Photos from the image-classification dataset "data" in the GitHub repository kristian-267/Visual-Quality-Control-System-in-Dynamic-Environment. Its 3 classes are: book, box, cup.

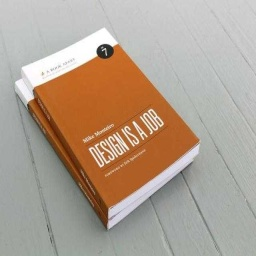
Label: book

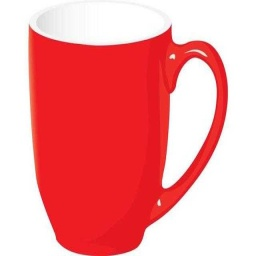
Label: cup

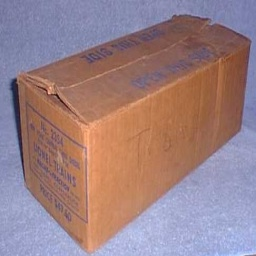
Label: box

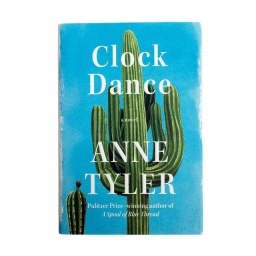
Label: book

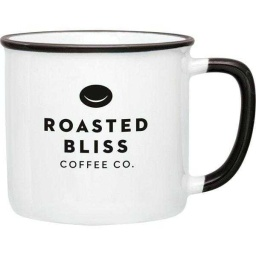
Label: cup

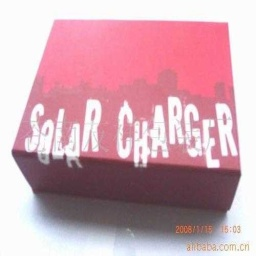
Label: box
